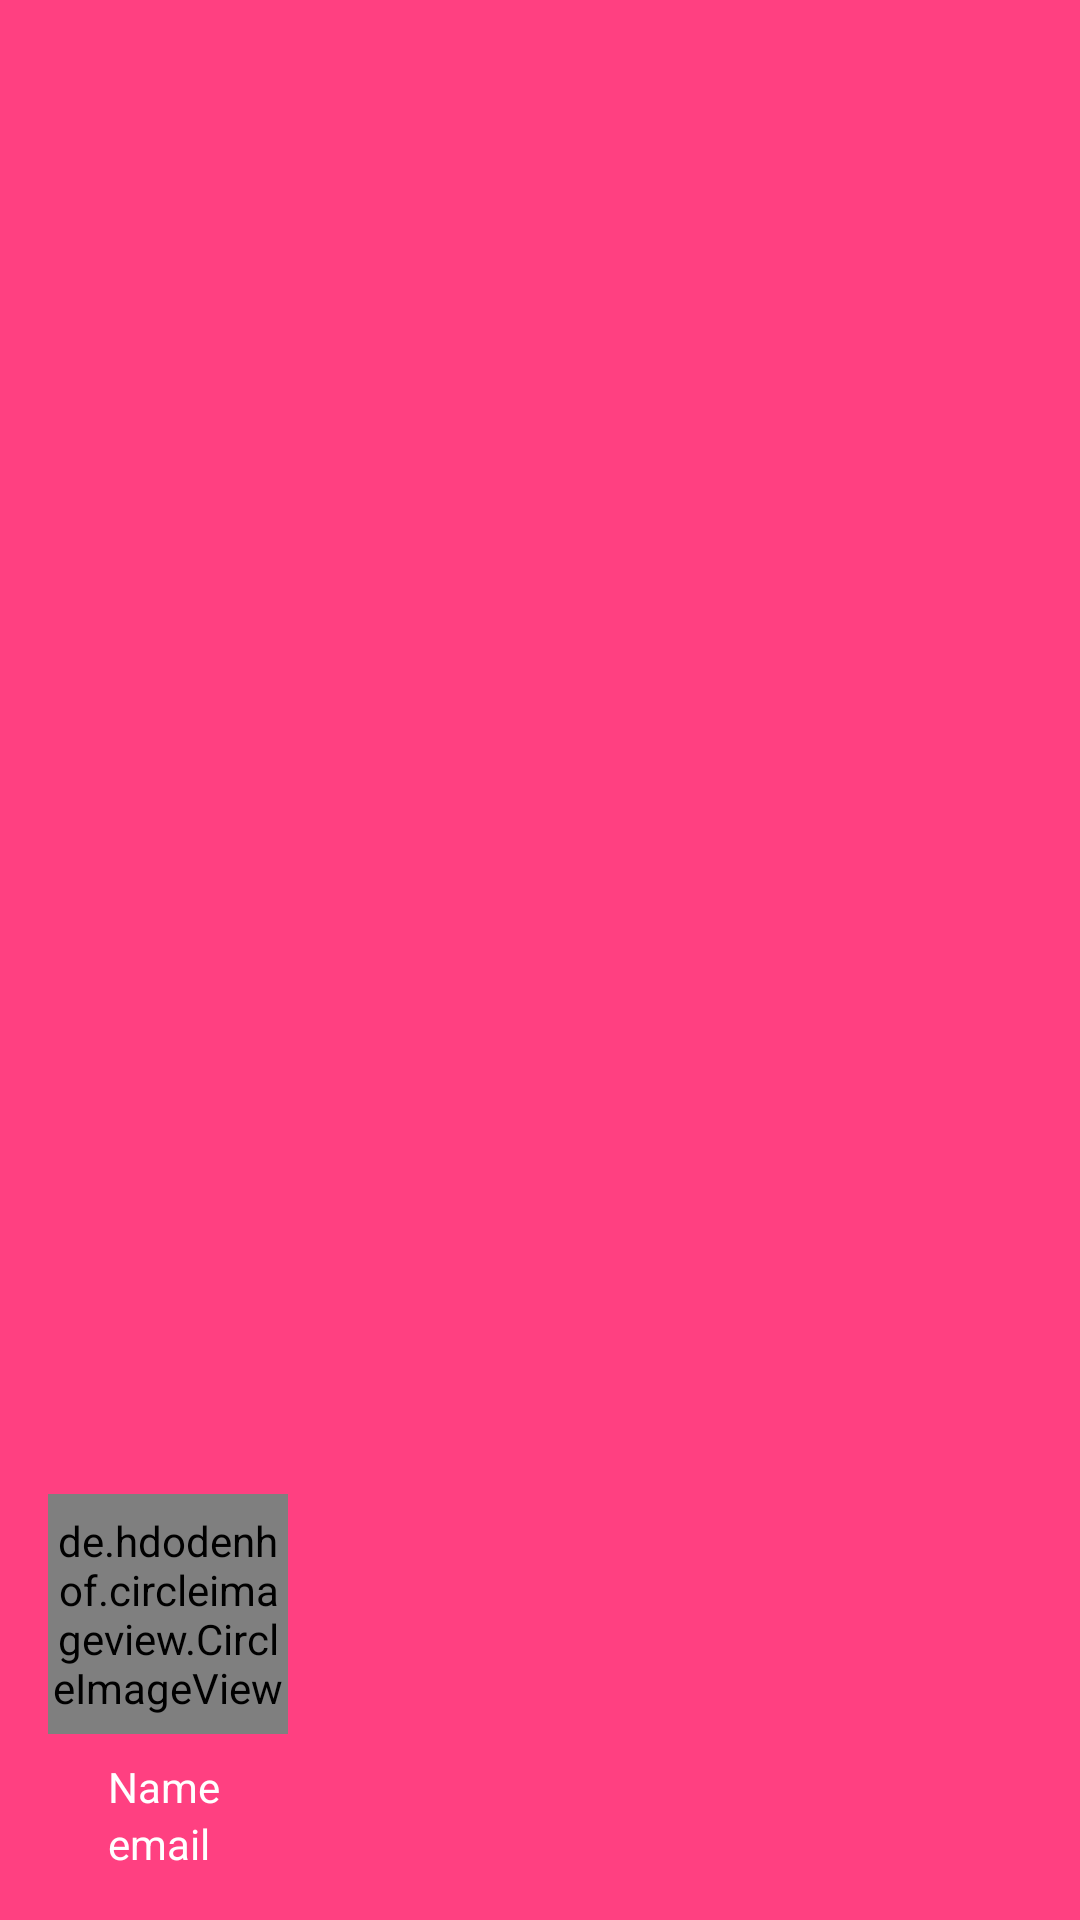

Produce the Android XML layout that renders to this screen, including the resource entries it uses.
<!-- AndroidManifest.xml: application theme AppTheme -->
<!-- res/layout/nav_header.xml -->
<?xml version="1.0" encoding="utf-8"?>
<LinearLayout xmlns:android="http://schemas.android.com/apk/res/android"
    android:layout_width="match_parent"
    android:layout_height="176dp"
    android:background="@color/colorAccent"
    android:gravity="bottom"
    android:orientation="vertical"
    android:padding="16dp"
    android:theme="@style/ThemeOverlay.AppCompat.Dark">

    <de.hdodenhof.circleimageview.CircleImageView
        android:layout_marginTop="20dp"
        android:id="@+id/avatarIvNav"
        android:background="@drawable/cerclebackgroundgreen"
        android:layout_width="80dp"
        android:layout_height="80dp"
        android:src="@drawable/ic_add_image" />

    <TextView
        android:id="@+id/name"
        android:layout_width="wrap_content"
        android:layout_height="wrap_content"
        android:layout_marginTop="8dp"
        android:text="Name"
        android:layout_marginStart="20dp"
        android:layout_marginLeft="20dp"
        android:textAppearance="@style/TextAppearance.AppCompat.Body1"
        android:textColor="@color/white" />

    <TextView
        android:id="@+id/email"
        android:layout_width="wrap_content"
        android:layout_height="wrap_content"
        android:text="email"
        android:layout_marginStart="20dp"
        android:layout_marginLeft="20dp"
        android:textColor="@color/white" />
</LinearLayout>
<!-- resources referenced by this layout -->
<resources>
  <color name="colorAccent">#ff4081</color>
  <color name="white">#FFFFFF</color>
  <style name="AppTheme" parent="Theme.AppCompat.Light">
          
          <item name="colorPrimary">@color/green</item>
          <item name="colorPrimaryDark">@color/green</item>
          <item name="colorAccent">@color/colorAccent</item>
      </style>
  <color name="green">#00bfa5</color>
</resources>
